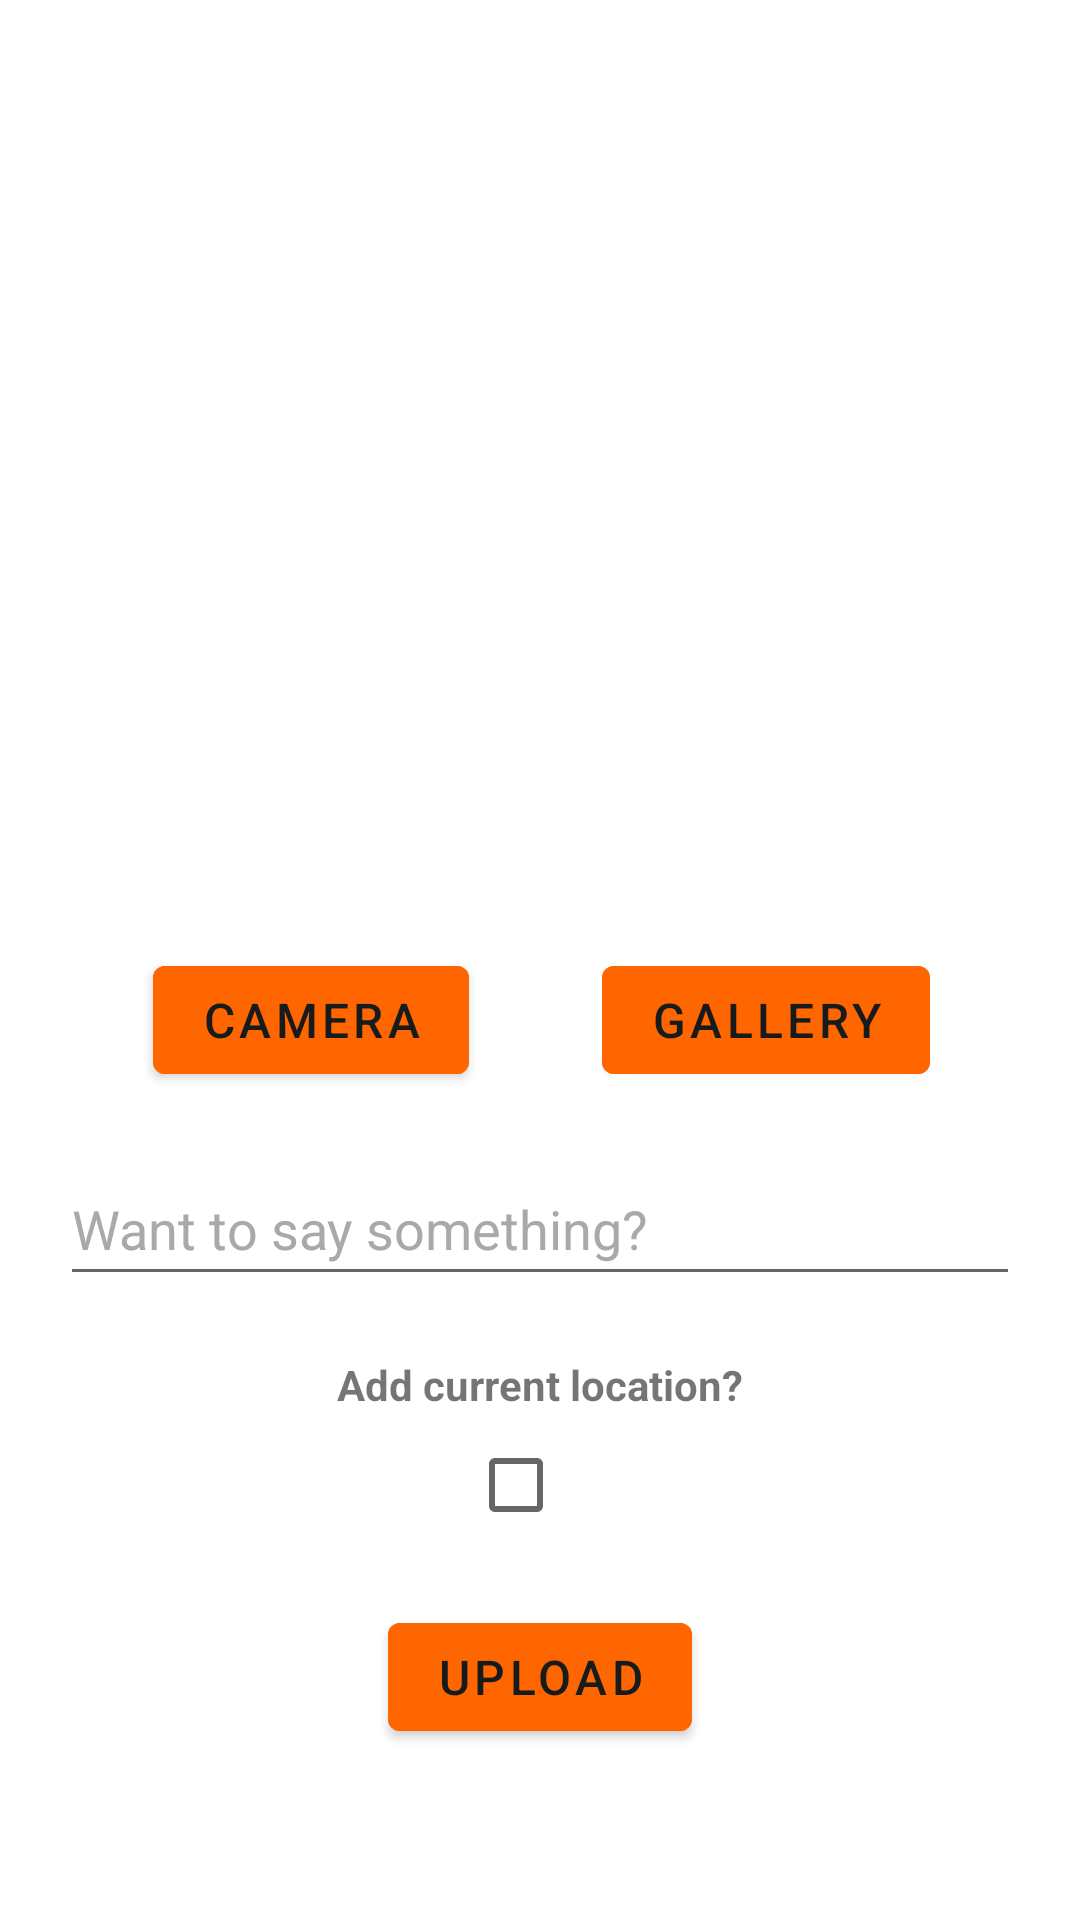

The Android layout XML behind this screen, and the referenced resources:
<!-- AndroidManifest.xml: application theme Theme.YourStoryMyApp -->
<!-- res/layout/activity_add_story.xml -->
<?xml version="1.0" encoding="utf-8"?>
<androidx.constraintlayout.widget.ConstraintLayout xmlns:android="http://schemas.android.com/apk/res/android"
    xmlns:app="http://schemas.android.com/apk/res-auto"
    xmlns:tools="http://schemas.android.com/tools"
    android:layout_width="match_parent"
    android:layout_height="match_parent"
    tools:context=".presentation.AddStoryActivity">

    <ProgressBar
        android:id="@+id/progress_bar"
        style="?android:attr/progressBarStyle"
        android:indeterminate="true"
        android:indeterminateTint="@color/colorAccent"
        android:layout_width="wrap_content"
        android:layout_height="wrap_content"
        android:layout_marginBottom="64dp"
        android:visibility="gone"
        app:layout_constraintBottom_toBottomOf="parent"
        app:layout_constraintEnd_toEndOf="parent"
        app:layout_constraintStart_toStartOf="parent"
        app:layout_constraintTop_toTopOf="parent"
        tools:visibility="visible" />

    <ImageView
        android:id="@+id/img_preview"
        android:layout_width="300dp"
        android:layout_height="300dp"
        android:contentDescription="@string/description"
        android:src="@drawable/baseline_image_24"
        app:layout_constraintEnd_toEndOf="parent"
        app:layout_constraintStart_toStartOf="parent"
        app:layout_constraintTop_toTopOf="parent" />

    <com.google.android.material.button.MaterialButton
        android:id="@+id/btn_camera"
        android:layout_width="wrap_content"
        android:layout_height="wrap_content"
        android:layout_marginTop="16dp"
        android:backgroundTint="@color/DarkerOrange"
        android:text="@string/camera"
        android:textColor="@color/colorAccent"
        android:textSize="16sp"
        app:layout_constraintEnd_toEndOf="parent"
        app:layout_constraintHorizontal_bias="0.2"
        app:layout_constraintStart_toStartOf="parent"
        app:layout_constraintTop_toBottomOf="@+id/img_preview" />

    <com.google.android.material.button.MaterialButton
        android:id="@+id/btn_gallery"
        android:layout_width="wrap_content"
        android:layout_height="wrap_content"
        android:layout_marginTop="16dp"
        android:backgroundTint="@color/DarkerOrange"
        android:text="@string/gallery"
        android:textColor="@color/colorAccent"
        android:textSize="16sp"
        app:layout_constraintEnd_toEndOf="parent"
        app:layout_constraintHorizontal_bias="0.8"
        app:layout_constraintStart_toStartOf="parent"
        app:layout_constraintTop_toBottomOf="@+id/img_preview" />

    <com.google.android.material.textfield.TextInputEditText
        android:id="@+id/et_description"
        android:layout_width="match_parent"
        android:layout_height="wrap_content"
        android:layout_margin="20dp"
        android:layout_marginTop="16dp"
        android:hint="@string/description"
        android:inputType="textMultiLine"
        android:maxLength="100"
        android:maxLines="5"
        android:minHeight="48dp"
        android:textColorHint="#A9A9A9"
        app:layout_constraintEnd_toEndOf="@+id/btn_gallery"
        app:layout_constraintStart_toStartOf="@+id/btn_camera"
        app:layout_constraintTop_toBottomOf="@+id/btn_camera"
        tools:ignore="DuplicateSpeakableTextCheck,TextContrastCheck" />

    <TextView
        android:id="@+id/tv_add_location"
        android:layout_width="wrap_content"
        android:text="@string/add_current_location"
        android:textStyle="bold"
        android:layout_height="wrap_content"
        android:layout_marginTop="20dp"
        app:layout_constraintBottom_toTopOf="@+id/cb_location"
        app:layout_constraintEnd_toEndOf="parent"
        app:layout_constraintStart_toStartOf="parent"
        app:layout_constraintTop_toBottomOf="@+id/et_description" />

    <CheckBox
        android:id="@+id/cb_location"
        android:layout_width="wrap_content"
        android:layout_height="wrap_content"
        app:layout_constraintEnd_toEndOf="parent"
        app:layout_constraintStart_toStartOf="parent"
        app:layout_constraintTop_toBottomOf="@+id/tv_add_location" />

    <com.google.android.material.button.MaterialButton
        android:id="@+id/btn_upload"
        android:layout_width="wrap_content"
        android:layout_height="wrap_content"
        android:layout_marginTop="16dp"
        android:backgroundTint="@color/DarkerOrange"
        android:text="@string/upload"
        android:textColor="@color/colorAccent"
        android:textSize="16sp"
        app:layout_constraintEnd_toEndOf="parent"
        app:layout_constraintStart_toStartOf="parent"
        app:layout_constraintTop_toBottomOf="@+id/cb_location" />

</androidx.constraintlayout.widget.ConstraintLayout>
<!-- resources referenced by this layout -->
<resources>
  <color name="DarkerOrange">#FF6600</color>
  <color name="colorAccent">#171B1B</color>
  <string name="add_current_location">Add current location?</string>
  <string name="camera">Camera</string>
  <string name="description">Want to say something?</string>
  <string name="gallery">Gallery</string>
  <string name="upload">Upload</string>
  <style name="Theme.YourStoryMyApp" parent="Theme.MaterialComponents.DayNight.DarkActionBar">
          
          <item name="colorPrimary">@color/DarkerOrange</item>
          <item name="colorPrimaryVariant">@color/DarkerOrange</item>
          <item name="colorOnPrimary">@color/white</item>
          
          <item name="colorSecondary">@color/teal_200</item>
          <item name="colorSecondaryVariant">@color/teal_700</item>
          <item name="colorOnSecondary">@color/black</item>
          
          <item name="android:statusBarColor">?attr/colorPrimaryVariant</item>
          
      </style>
  <color name="white">#FFFFFFFF</color>
  <color name="teal_200">#FF03DAC5</color>
  <color name="teal_700">#FF018786</color>
  <color name="black">#FF000000</color>
</resources>
